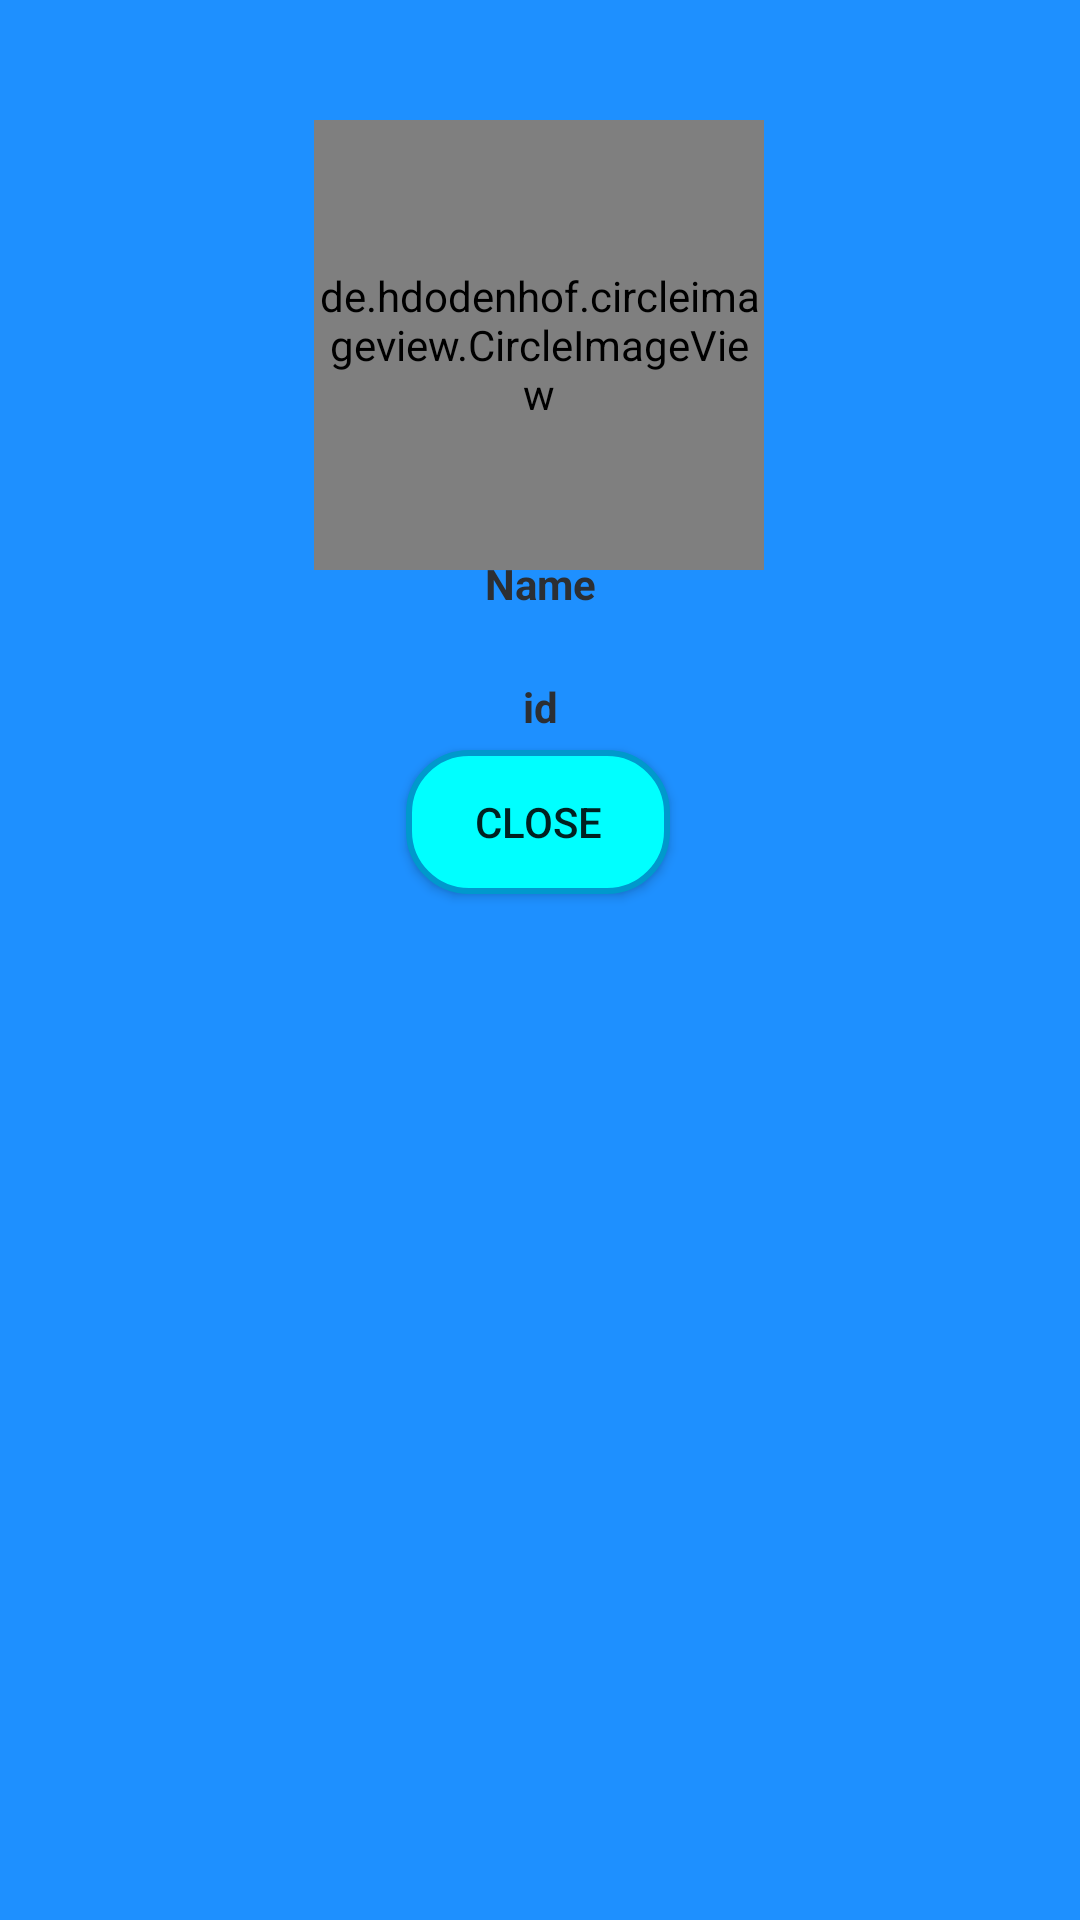

The Android layout XML behind this screen, and the referenced resources:
<!-- AndroidManifest.xml: application theme splashScreenTheme -->
<!-- res/layout/popup.xml -->
<?xml version="1.0" encoding="utf-8"?>
<android.support.constraint.ConstraintLayout xmlns:android="http://schemas.android.com/apk/res/android"
    xmlns:app="http://schemas.android.com/apk/res-auto"
    xmlns:tools="http://schemas.android.com/tools"
    android:id="@+id/linearLayout"
    android:layout_width="match_parent"
    android:layout_height="match_parent"
    android:layout_gravity="center"
    android:background="@color/colorBlueDark">

    <de.hdodenhof.circleimageview.CircleImageView
        android:id="@+id/pop_profile"
        android:layout_width="150dp"
        android:layout_height="150dp"

        android:layout_marginTop="40dp"
        app:civ_border_color="@color/colorPrimary"
        app:civ_border_width="2dp"
        app:layout_constraintEnd_toEndOf="parent"
        app:layout_constraintHorizontal_bias="0.498"
        app:layout_constraintStart_toStartOf="parent"
        app:layout_constraintTop_toTopOf="parent" />

    <TextView
        android:id="@+id/popName"
        android:layout_width="wrap_content"
        android:layout_height="wrap_content"
        android:layout_marginTop="30dp"
        android:layout_marginBottom="10dp"
        android:gravity="center"
        android:text="Name"
        android:textColor="@color/colorPrimary"
        android:textStyle="bold"
        app:layout_constraintBottom_toTopOf="@+id/popID"
        app:layout_constraintEnd_toEndOf="parent"
        app:layout_constraintStart_toStartOf="parent"
        app:layout_constraintTop_toBottomOf="@+id/pop_profile" />

    <TextView
        android:id="@+id/popID"
        android:layout_width="wrap_content"
        android:layout_height="wrap_content"
        android:layout_marginTop="12dp"
        android:layout_marginBottom="40dp"
        android:gravity="center"
        android:text="id"
        android:textColor="@color/colorPrimary"
        android:textStyle="bold"
        app:layout_constraintBottom_toTopOf="@+id/btnClose"
        app:layout_constraintEnd_toEndOf="parent"
        app:layout_constraintStart_toStartOf="parent"
        app:layout_constraintTop_toBottomOf="@+id/popName" />

    <Button
        android:id="@+id/btnClose"
        android:layout_width="wrap_content"
        android:layout_height="wrap_content"
        android:layout_marginTop="60dp"
        android:background="@drawable/button_rounded_bg"
        android:text="Close"
        app:layout_constraintEnd_toEndOf="parent"
        app:layout_constraintHorizontal_bias="0.498"
        app:layout_constraintStart_toStartOf="parent"
        app:layout_constraintTop_toBottomOf="@+id/pop_profile" />

</android.support.constraint.ConstraintLayout>
<!-- resources referenced by this layout -->
<resources>
  <color name="colorBlueDark">#1e90ff</color>
  <color name="colorPrimary">#2c2f33</color>
  <!-- drawable button_rounded_bg (drawable) -->
  <?xml version="1.0" encoding="utf-8"?>
  <selector xmlns:android="http://schemas.android.com/apk/res/android">
      <item>
          <shape android:shape="rectangle">
              <solid android:color="#00ffff"/>
              <stroke android:width="2dp" android:color="@android:color/holo_blue_dark"/>
              <corners android:radius="20dp"/>
  
          </shape>
      </item>
  
  </selector>
  <style name="splashScreenTheme" parent="Theme.AppCompat.Light.NoActionBar">
          <item name="android:windowBackground">@drawable/screen_splash</item>
      </style>
  <!-- drawable screen_splash (drawable) -->
  <layer-list xmlns:android="http://schemas.android.com/apk/res/android">
  
      <item
          android:drawable="@color/colorPrimary"/>
  
      <item>
          <bitmap
              android:gravity="center"
              android:src="@drawable/logo_transparent"/>
      </item>
  
  </layer-list>
  <!-- drawable logo_transparent: png bitmap (drawable, 26037 bytes) -->
</resources>
